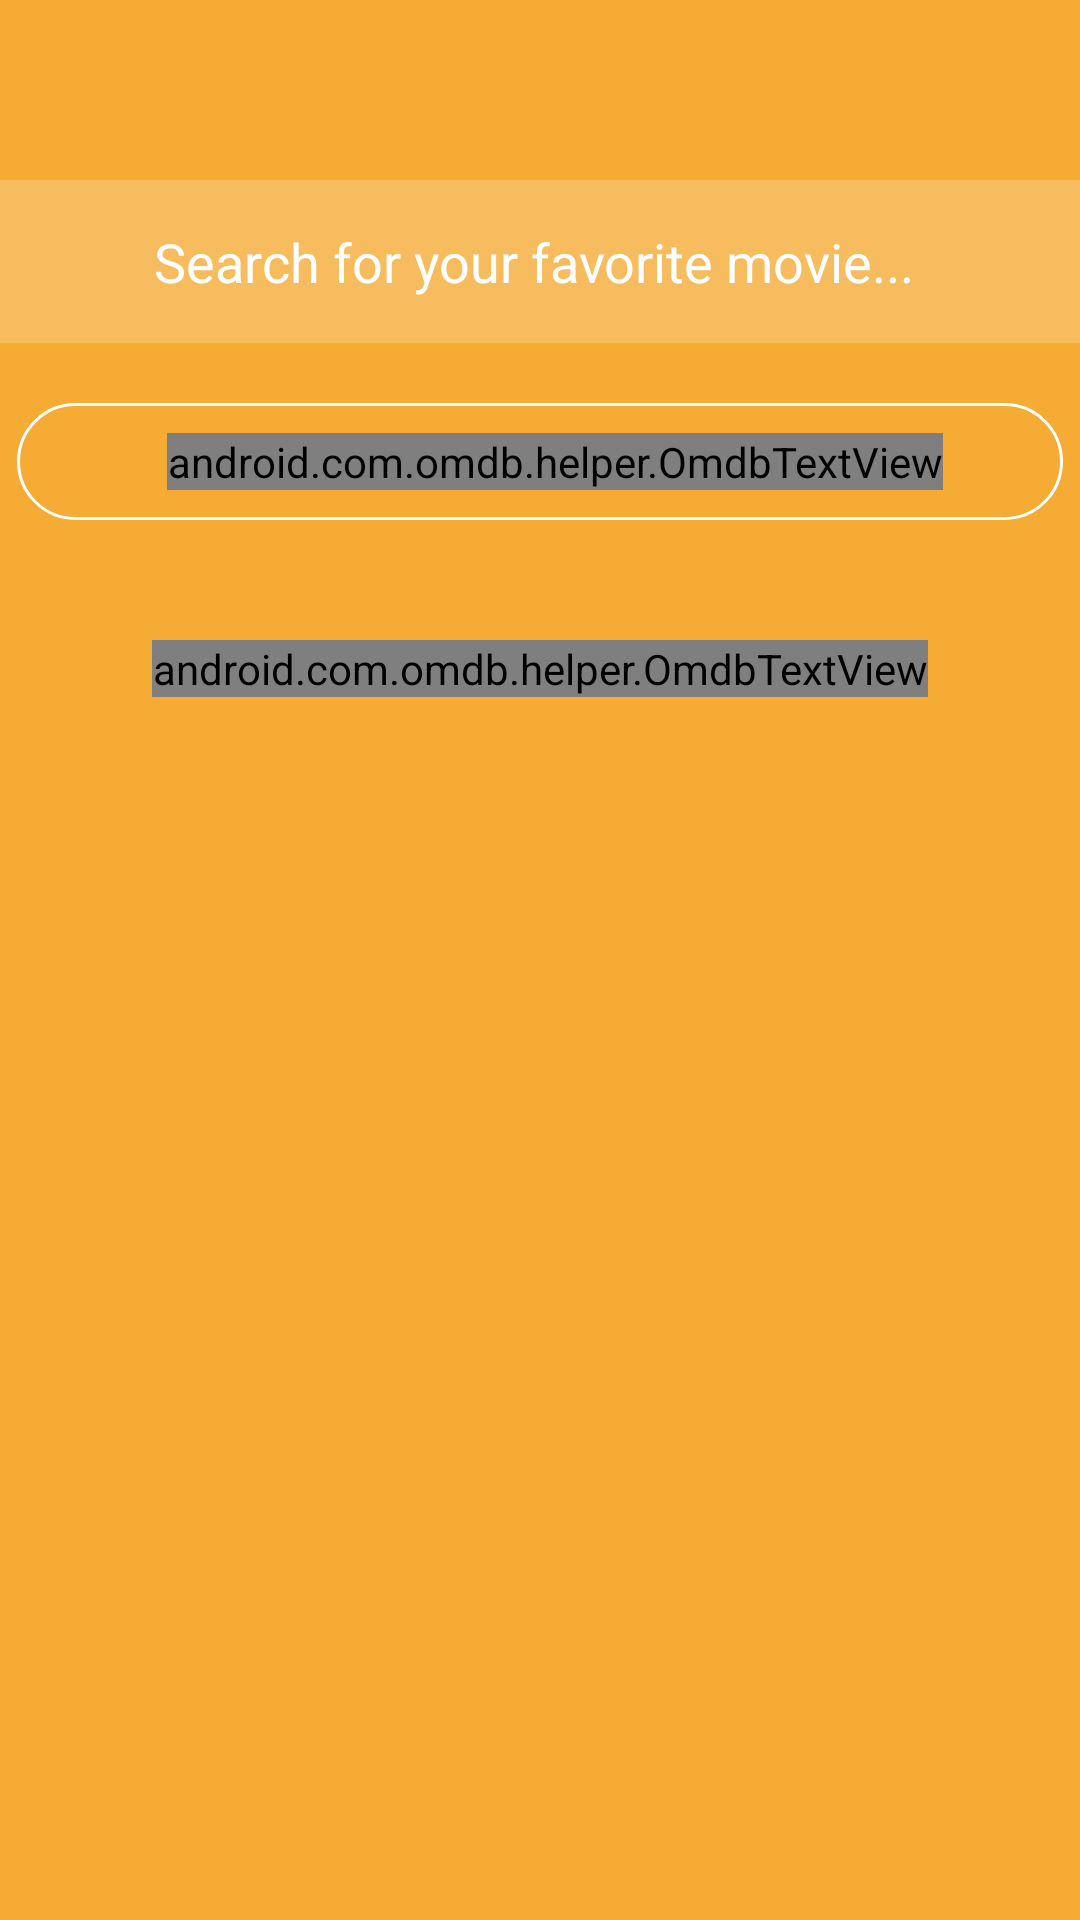

Layout XML and referenced resources for this Android screen:
<!-- AndroidManifest.xml: application theme AppTheme -->
<!-- res/layout/activity_main.xml -->
<?xml version="1.0" encoding="utf-8"?>
<LinearLayout xmlns:android="http://schemas.android.com/apk/res/android"
    android:layout_width="match_parent"
    android:layout_height="match_parent"
    android:background="@color/colorPrimaryDark"
    android:orientation="vertical">

    <ImageView
        android:layout_width="wrap_content"
        android:layout_height="wrap_content"
        android:layout_gravity="center"
        android:layout_marginTop="@dimen/_20dp"
        android:background="@drawable/omdb_logo" />

    <EditText
        android:id="@+id/query_edit_text"
        android:layout_width="match_parent"
        android:layout_height="wrap_content"
        android:layout_marginTop="@dimen/_40dp"
        android:background="@color/colorPrimary"
        android:gravity="center"
        android:hint="Search for your favorite movie... "
        android:paddingBottom="@dimen/_15dp"
        android:paddingTop="@dimen/_15dp"
        android:textColor="@color/white"
        android:textColorHint="@color/white" />

    <LinearLayout
        android:id="@+id/search_button"
        android:layout_width="wrap_content"
        android:layout_height="wrap_content"
        android:layout_gravity="center"
        android:layout_marginTop="@dimen/_20dp"
        android:background="@drawable/white_rounded_rectangle"
        android:gravity="center"
        android:paddingBottom="@dimen/_10dp"
        android:paddingLeft="@dimen/_20dp"
        android:paddingRight="@dimen/_40dp"
        android:paddingTop="@dimen/_10dp">

        <ImageView
            android:layout_width="wrap_content"
            android:layout_height="wrap_content"
            android:background="@drawable/search_icon" />

        <android.com.omdb.helper.OmdbTextView
            android:layout_width="wrap_content"
            android:layout_height="wrap_content"
            android:layout_marginLeft="@dimen/_30dp"
            android:text="SEARCH"
            android:textColor="@color/white" />
    </LinearLayout>

    <android.com.omdb.helper.OmdbTextView
        style="@style/titleBold"
        android:layout_width="wrap_content"
        android:layout_height="wrap_content"
        android:layout_gravity="center"
        android:layout_marginLeft="@dimen/_10dp"
        android:layout_marginRight="@dimen/_10dp"
        android:layout_marginTop="@dimen/_40dp"
        android:gravity="center"
        android:text="THE LARGEST ONLINE MOVIE DATABASE"
        android:textColor="@color/white"
        android:textSize="@dimen/_20dp" />

</LinearLayout>
<!-- resources referenced by this layout -->
<resources>
  <color name="colorPrimary">#f7bc5d</color>
  <color name="colorPrimaryDark">#f5ab34</color>
  <color name="white">#ffffff</color>
  <dimen name="_10dp">10dp</dimen>
  <dimen name="_15dp">15dp</dimen>
  <dimen name="_20dp">20dp</dimen>
  <dimen name="_30dp">30dp</dimen>
  <dimen name="_40dp">40dp</dimen>
  <!-- drawable white_rounded_rectangle (drawable) -->
  <?xml version="1.0" encoding="utf-8"?>
  <shape xmlns:android="http://schemas.android.com/apk/res/android">
      <stroke
          android:width="1dp"
          android:color="@color/white" />
      <corners android:radius="@dimen/_20dp" />
  </shape>
  <style name="titleBold">
          <item name="android:textSize">@dimen/title</item>
          s
          <item name="omdb_typeface">bold</item>
      </style>
  <style name="AppTheme" parent="Theme.AppCompat.Light.NoActionBar">
          
          <item name="colorPrimary">@color/colorPrimary</item>
          <item name="colorPrimaryDark">@color/colorPrimaryDark</item>
          <item name="colorAccent">@color/colorAccent</item>
      </style>
  <dimen name="title">15dp</dimen>
  <color name="colorAccent">#FF4081</color>
</resources>
